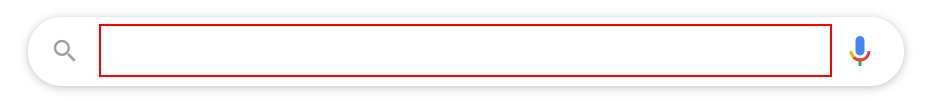
Workflow: Error and Exception

Step 1: type "hi" into the text box 'q' in window 'Google' (chrome.exe)

Step 2: find the text box 'q' in window 'Google' (chrome.exe) (same screen as step 1)

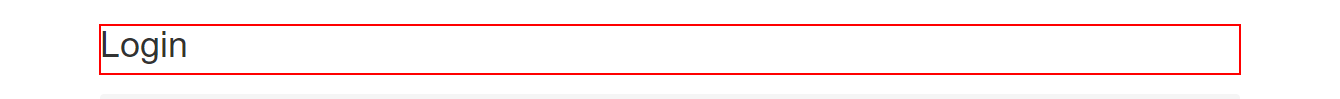
Step 3 [try]: Find Element of Login page on the heading

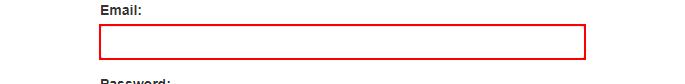
Step 4: type [username] into the text box 'email'

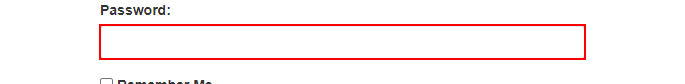
Step 5: type a value into the text box 'password'

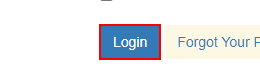
Step 6: click on the button

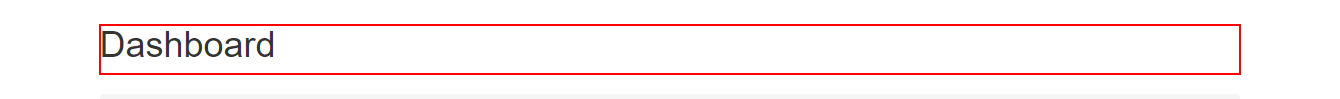
Step 7: Find Element 'H1' on the heading
